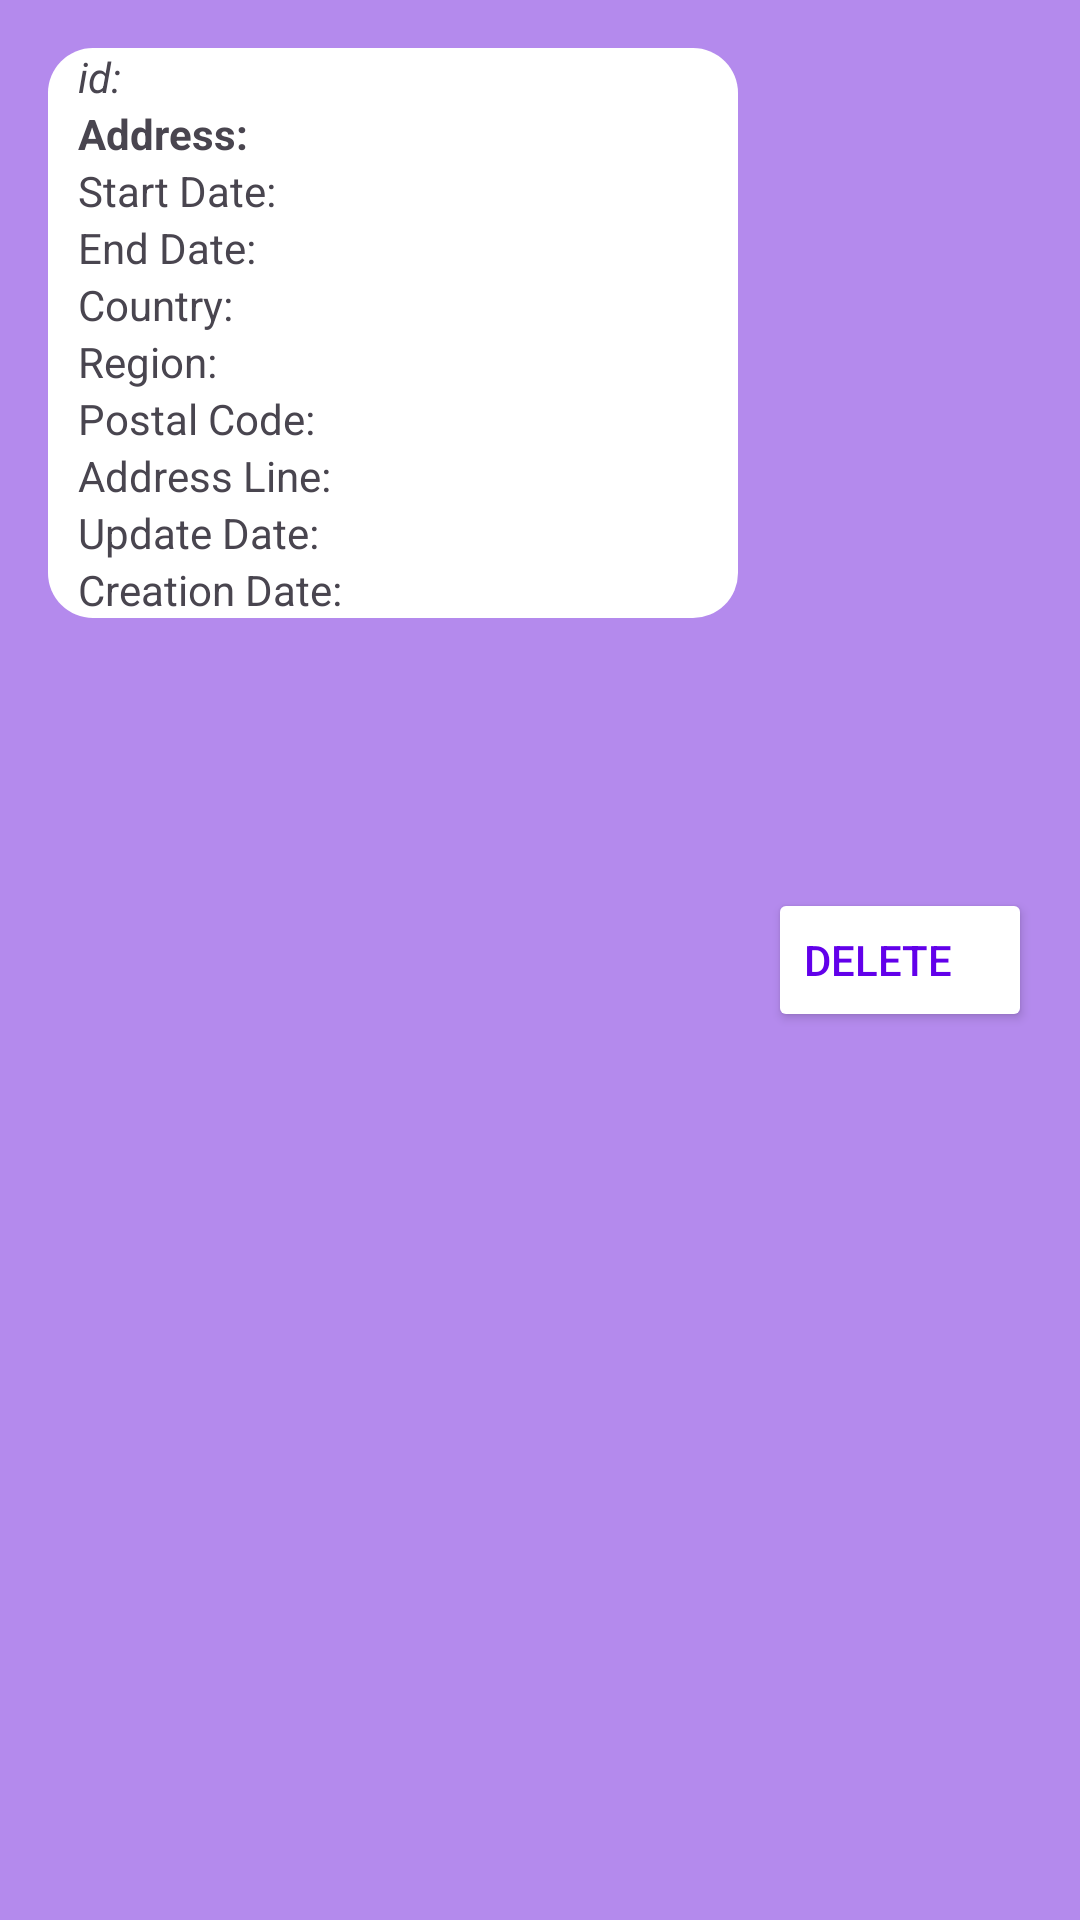

Produce the Android XML layout that renders to this screen, including the resource entries it uses.
<!-- AndroidManifest.xml: application theme Theme.CArParkCustomerDetails -->
<!-- res/layout/card_items_addresses.xml -->
<?xml version="1.0" encoding="utf-8"?>
<LinearLayout xmlns:android="http://schemas.android.com/apk/res/android"
    xmlns:app="http://schemas.android.com/apk/res-auto"
    xmlns:tools="http://schemas.android.com/tools"
    android:layout_width="match_parent"
    android:layout_height="wrap_content"
    android:background="#B48AED"
    android:padding="16dp"
    android:weightSum="1"
    tools:context="com.cihancelik.CarParkDetails.general.addressesUpdateScreen.AddressViewScreen">

    <LinearLayout
        android:id="@+id/address_cardview"
        android:clickable="true"
        android:layout_width="0dp"
        android:layout_height="wrap_content"
        android:layout_weight="1"
        android:background="@drawable/corner_radius"
        android:orientation="vertical">

        <TextView
            android:id="@+id/tvAddressId"
            android:layout_width="wrap_content"
            android:layout_height="wrap_content"
            android:paddingStart="10dp"
            android:text="id: "
            android:textStyle="italic" />

        <TextView
            android:id="@+id/tvAddresses"
            android:layout_width="wrap_content"
            android:layout_height="wrap_content"
            android:paddingStart="10dp"
            android:text="Address: "
            android:textStyle="bold" />

        <TextView
            android:id="@+id/tvStartDateAddessess"
            android:layout_width="wrap_content"
            android:layout_height="wrap_content"
            android:paddingStart="10dp"
            android:text="Start Date: " />

        <TextView
            android:id="@+id/tvEndDateAddresses"
            android:layout_width="wrap_content"
            android:layout_height="wrap_content"
            android:paddingStart="10dp"
            android:text="End Date: " />

        <TextView
            android:id="@+id/tvCountryAddresses"
            android:layout_width="wrap_content"
            android:layout_height="wrap_content"
            android:paddingStart="10dp"
            android:text="Country: " />

        <TextView
            android:id="@+id/tvRegionAddresses"
            android:layout_width="wrap_content"
            android:layout_height="wrap_content"
            android:paddingStart="10dp"
            android:text="Region: " />

        <TextView
            android:id="@+id/tvPostalCodeAddresses"
            android:layout_width="wrap_content"
            android:layout_height="wrap_content"
            android:paddingStart="10dp"
            android:text="Postal Code: " />

        <TextView
            android:id="@+id/tvAddressLineAddresses"
            android:layout_width="wrap_content"
            android:layout_height="wrap_content"
            android:paddingStart="10dp"
            android:text="Address Line: " />
        <TextView
            android:id="@+id/tvUpdateDateAddresses"
            android:layout_width="wrap_content"
            android:layout_height="wrap_content"
            android:paddingStart="10dp"
            android:text="Update Date: " />
        <TextView
            android:id="@+id/tvCreationDate"
            android:layout_width="wrap_content"
            android:layout_height="wrap_content"
            android:paddingStart="10dp"
            android:text="Creation Date: " />

    </LinearLayout>

    <Button
        android:id="@+id/btnDeleteAddresses"
        android:layout_width="wrap_content"
        android:layout_height="wrap_content"
        android:layout_gravity="center_vertical"
        android:layout_marginStart="10dp"
        android:backgroundTint="@color/white"
        android:gravity="center_vertical"
        android:text="Delete"
        android:textColor="#6200EA" />


</LinearLayout>
<!-- resources referenced by this layout -->
<resources>
  <!-- drawable corner_radius (drawable) -->
  <?xml version="1.0" encoding="utf-8"?>
  <shape xmlns:android="http://schemas.android.com/apk/res/android">
      <solid android:color="#FFFFFF" /> 
      <corners android:radius="15dp" /> 
  </shape>
  <style name="Theme.CArParkCustomerDetails" parent="Base.Theme.CArParkCustomerDetails" />
  <style name="Base.Theme.CArParkCustomerDetails" parent="Theme.Material3.DayNight.NoActionBar">
          
          
      </style>
  <!-- not gathered from this repository: default colours our renderer supplied (Android Studio template values) -->
  <color name="white">#FFFFFFFF</color>
</resources>
